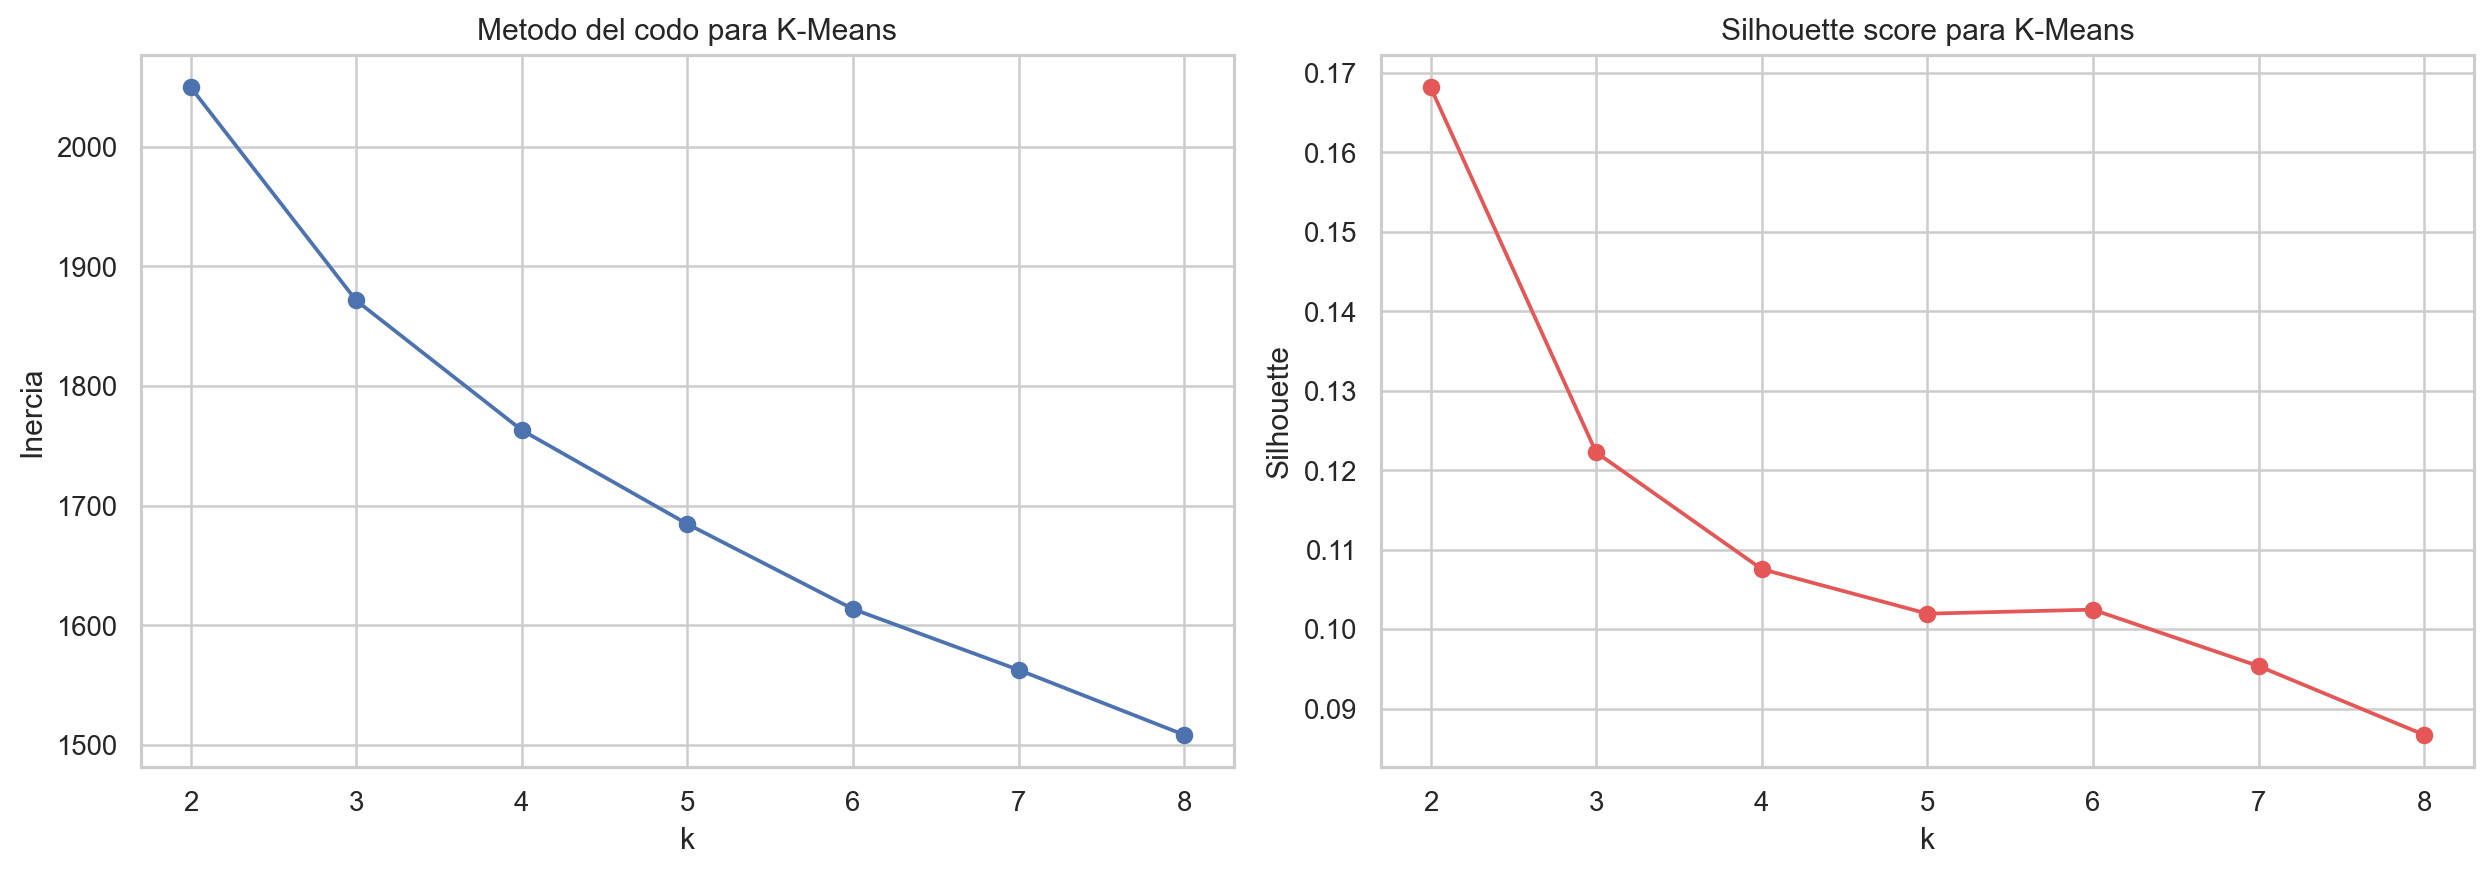

Data behind this chart, as committed beside it:
k, inertia, silhouette, davies_bouldin, calinski_harabasz
2, 2050, 0.1682, 2.075, 65.27
3, 1872, 0.1223, 2.276, 49.62
4, 1763, 0.1076, 2.224, 40.99
5, 1685, 0.1019, 2.411, 35.47
6, 1614, 0.1025, 2.274, 32.08
7, 1563, 0.09535, 2.232, 29.08
8, 1509, 0.08669, 2.129, 27.22
